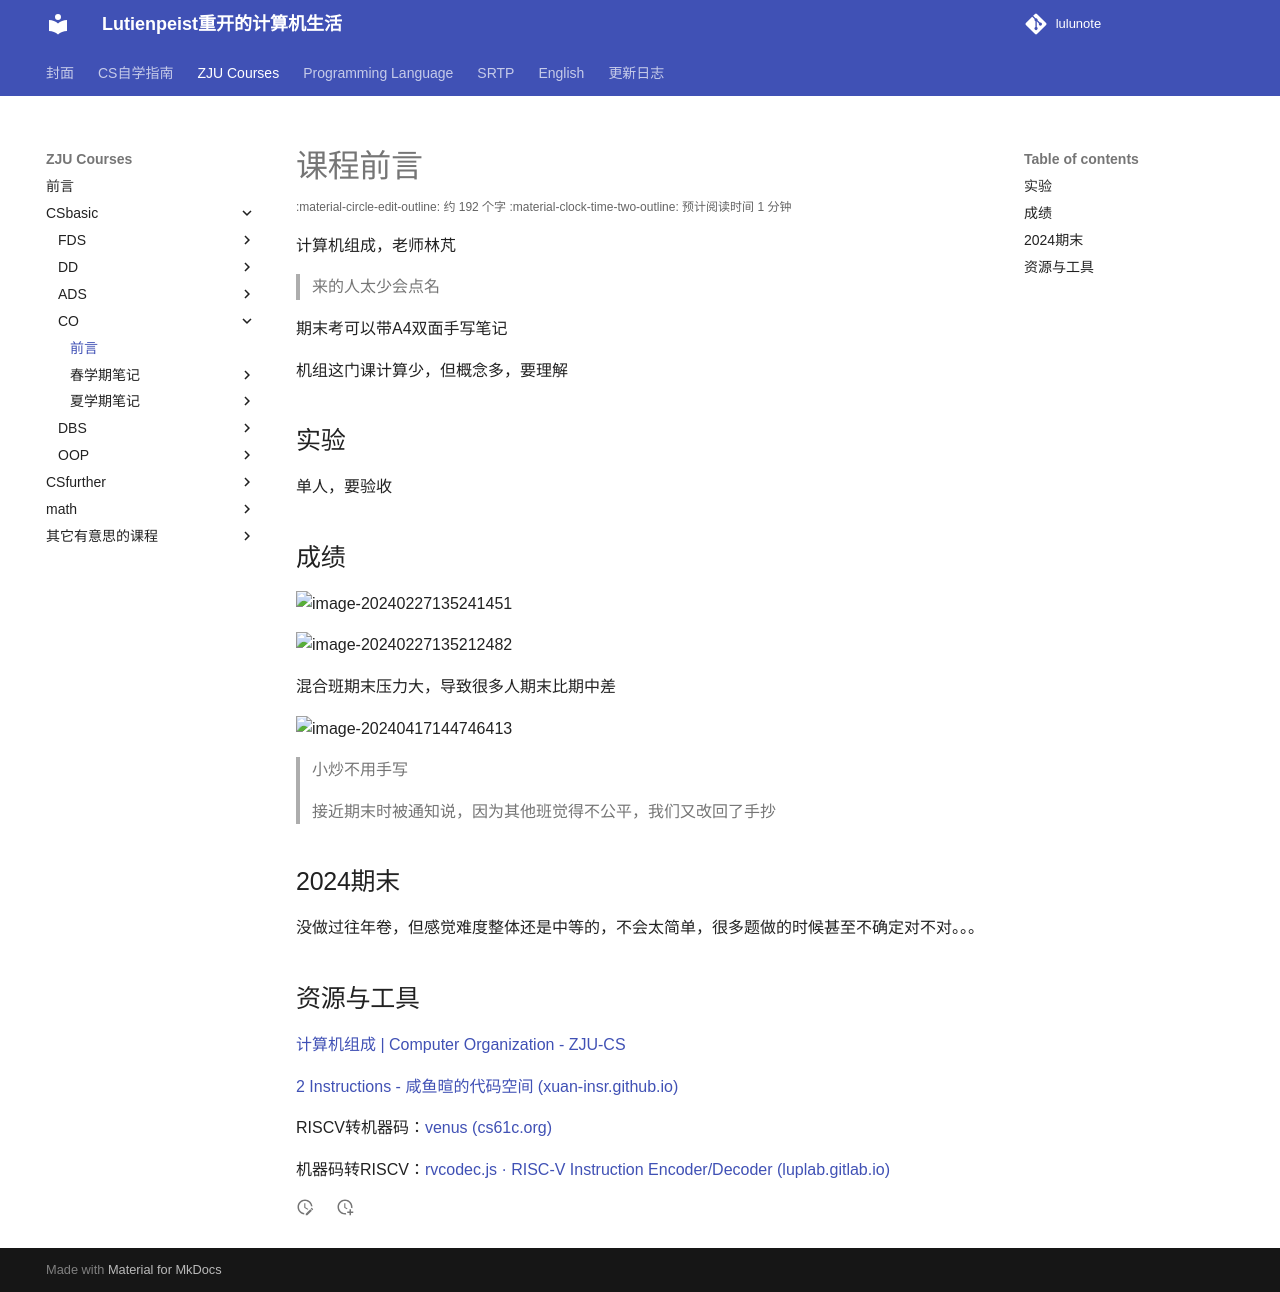

repository: RimLutienpeist/lutienpeist.github.io · page: ZJU_Courses/CSbasic/CO/前言/index.html · generator: mkdocs

# 课程前言

计算机组成，老师林芃

> 来的人太少会点名

期末考可以带A4双面手写笔记

机组这门课计算少，但概念多，要理解

## 实验

单人，要验收

## 成绩

![image-20240227135241451](https://raw.githubusercontent.com/RimLutienpeist/image-hosting/main/image-20240227135241451.png)

![image-20240227135212482](https://raw.githubusercontent.com/RimLutienpeist/image-hosting/main/image-20240227135212482.png)

混合班期末压力大，导致很多人期末比期中差
